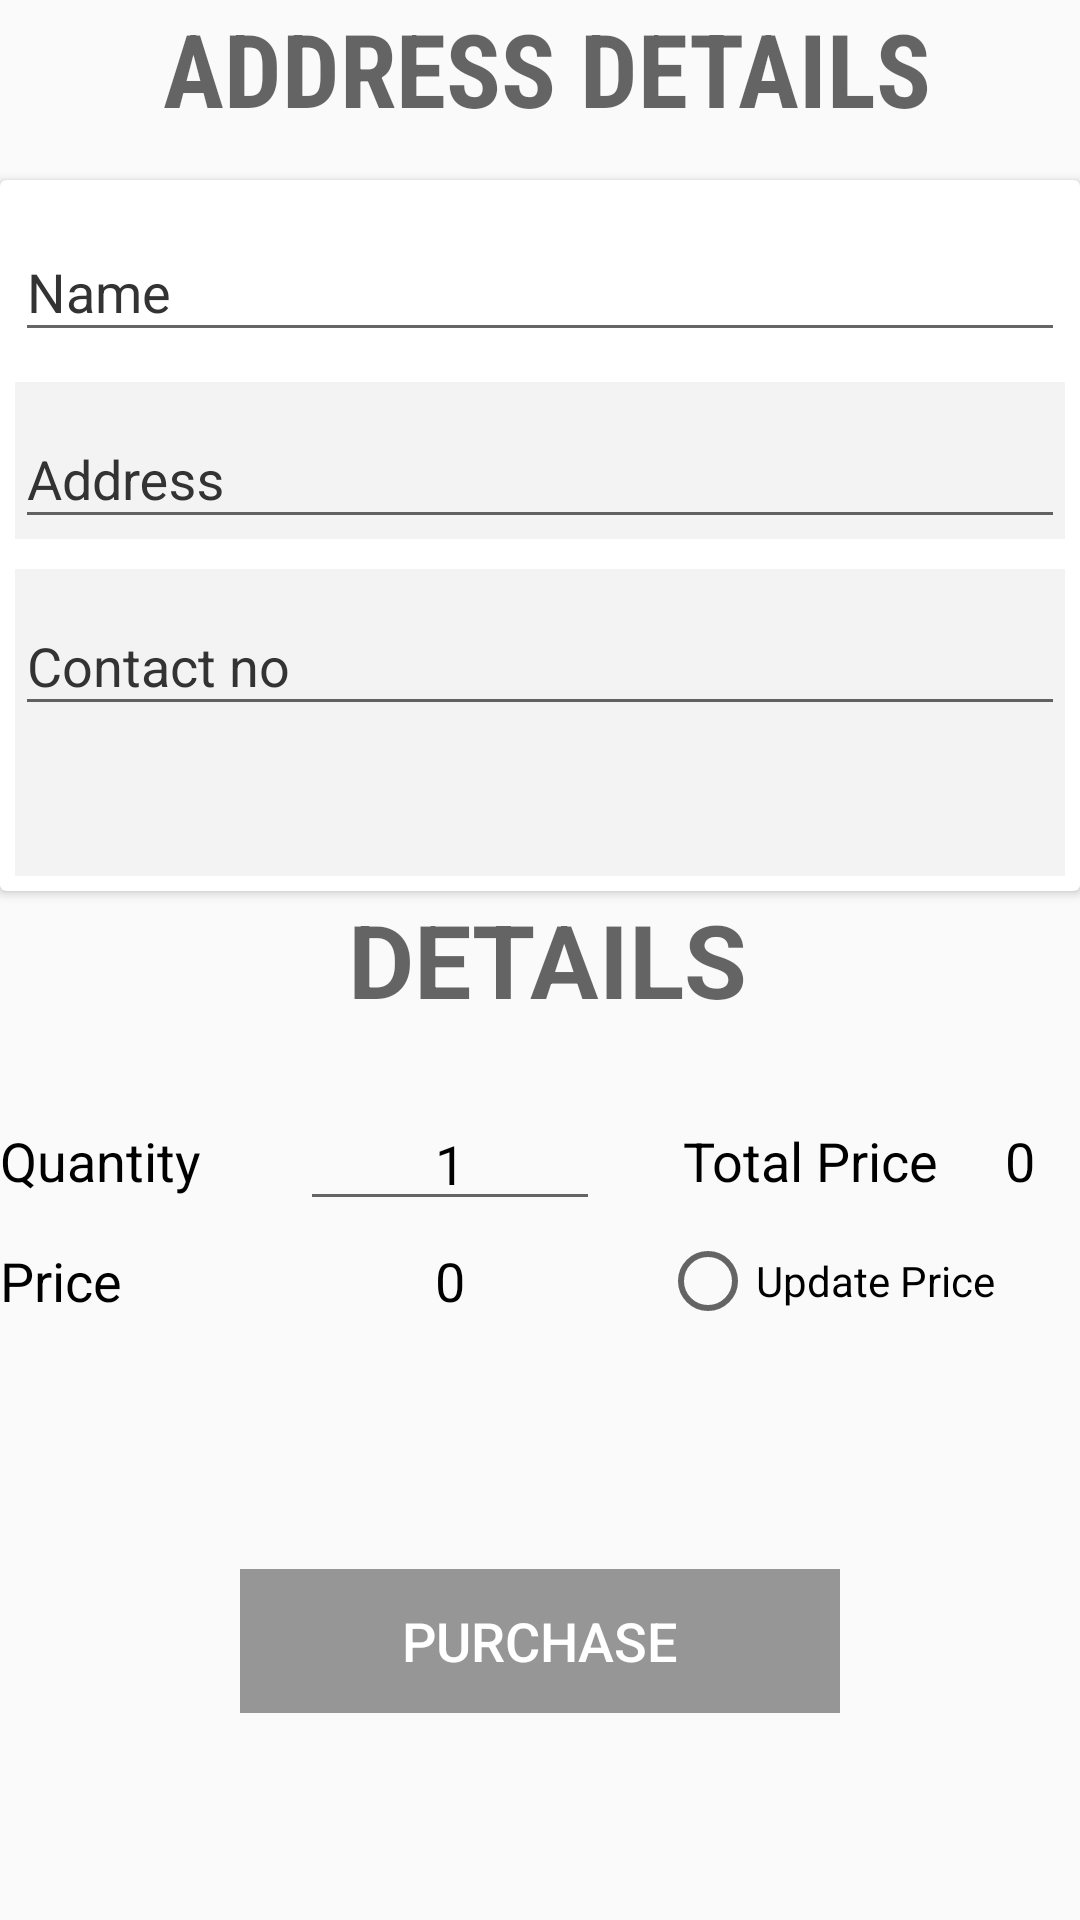

Android layout source for this screen:
<!-- AndroidManifest.xml: application theme AppTheme -->
<!-- res/layout/content_order_details.xml -->
<?xml version="1.0" encoding="utf-8"?>
<LinearLayout xmlns:android="http://schemas.android.com/apk/res/android"
    xmlns:tools="http://schemas.android.com/tools"
    android:id="@+id/content_order_details"
    android:orientation="horizontal" android:layout_width="match_parent"
    android:layout_height="match_parent"
    android:weightSum="1">

    <ScrollView
        android:layout_width="match_parent"
        android:layout_height="match_parent"
        android:layout_marginBottom="30dp">

        <LinearLayout
            android:layout_width="match_parent"
            android:layout_height="match_parent"
            android:layout_margin="0dp"
            android:gravity="center"
            android:orientation="vertical"
            android:weightSum="1">


            <TextView
                android:id="@+id/order_address_detail_title"
                android:layout_width="match_parent"
                android:layout_height="40dp"
                android:layout_marginBottom="20dp"
                android:layout_weight="0.14"
                android:fontFamily="sans-serif-condensed"
                android:gravity="center|fill"
                android:paddingLeft="5dp"
                android:text="Address details"
                android:textAlignment="center"
                android:textAllCaps="true"
                android:textAppearance="@style/TextAppearance.AppCompat.Display1"
                android:textStyle="bold"
                android:typeface="serif" />

            <android.support.v7.widget.CardView
                android:elevation="300dp"
                android:layout_width="match_parent"
                android:layout_height="wrap_content">
            <LinearLayout
                android:layout_width="match_parent"
                android:layout_height="wrap_content"
                android:orientation="vertical">

x            <android.support.design.widget.TextInputLayout
                android:layout_width="match_parent"
                android:layout_height="wrap_content"
                android:layout_margin="5dp"
                android:textColorHint="#333333">

                <EditText
                    android:id="@+id/order_address_name"
                    android:layout_width="match_parent"
                    android:layout_height="wrap_content"
                    android:contentDescription="Enter name here"
                    android:hint="Name"
                    android:inputType="textPersonName"
                    android:textAlignment="center"
                    android:textColor="#000000" />
            </android.support.design.widget.TextInputLayout>

                <RelativeLayout
                    android:layout_width="match_parent"
                    android:layout_height="wrap_content">


                    <android.support.design.widget.TextInputLayout
                android:layout_width="match_parent"
                android:layout_height="wrap_content"
                android:layout_margin="5dp"
                android:background="#1e9c9b9b"
                android:id="@+id/order_address1"
                android:textColorHint="#333333">

                        <EditText
                            android:id="@+id/order_address"
                            android:layout_width="match_parent"
                            android:layout_height="wrap_content"
                            android:contentDescription="Enter here your address"
                            android:hint="Address"
                            android:inputType="textPostalAddress"
                            android:textAlignment="center"
                            android:textColor="#000000" />

                    </android.support.design.widget.TextInputLayout>

                </RelativeLayout>
            <android.support.design.widget.TextInputLayout
                android:layout_width="match_parent"
                android:layout_height="wrap_content"
                android:layout_margin="5dp"
                android:background="#1e9c9b9b"
                android:textColorHint="#333333">

                <EditText
                    android:id="@+id/order_contact_no"
                    android:layout_width="match_parent"
                    android:layout_height="wrap_content"
                    android:contentDescription="Contact Number Here"
                    android:hint="Contact no"
                    android:inputType="phone"
                    android:layout_marginBottom="50dp"
                    android:textAlignment="center"
                    android:textColor="#000000" />

            </android.support.design.widget.TextInputLayout>
            </LinearLayout>
            </android.support.v7.widget.CardView>


            <TextView
                android:id="@+id/order_quantity_detail_title"
                android:layout_width="match_parent"
                android:layout_height="40dp"
                android:layout_marginBottom="30dp"
                android:layout_weight="0.14"
                android:gravity="center|fill"
                android:paddingLeft="5dp"
                android:text="Details"
                android:textAlignment="center"
                android:textAllCaps="true"
                android:textAppearance="@style/TextAppearance.AppCompat.Display1"
                android:textStyle="bold" />

            <RelativeLayout
                android:layout_width="match_parent"
                android:layout_height="wrap_content">

                <EditText
                    android:id="@+id/order_quantity_count"
                    android:layout_width="100dp"
                    android:layout_height="40dp"
                    android:layout_toEndOf="@+id/order_quantity_title"
                    android:layout_toRightOf="@+id/order_quantity_title"
                    android:contentDescription="Enter quantity here"
                    android:gravity="center"
                    android:inputType="number"
                    android:text="1"
                    android:textColor="#000000"
                    tools:text="1" />

                <TextView
                    android:id="@+id/order_quantity_title"
                    android:layout_width="100dp"
                    android:layout_height="40dp"
                    android:layout_alignParentLeft="true"
                    android:layout_alignParentStart="true"
                    android:gravity="left|center"
                    android:text="Quantity"
                    android:textColor="#000000"
                    android:textSize="18sp"
                    tools:text="Quantity" />

                <TextView
                    android:id="@+id/order_price_no"
                    android:layout_width="100dp"
                    android:layout_height="40dp"
                    android:layout_below="@+id/order_quantity_count"
                    android:layout_toEndOf="@+id/order_quantity_title"
                    android:layout_toRightOf="@+id/order_quantity_title"
                    android:gravity="center"
                    android:text="0"
                    android:textAlignment="center"
                    android:textColor="#000000"
                    android:textSize="18sp"
                    tools:text="0" />

                <TextView
                    android:id="@+id/order_price_title"
                    android:layout_width="100dp"
                    android:layout_height="40dp"
                    android:layout_below="@+id/order_quantity_title"
                    android:gravity="left|center"
                    android:text="Price"
                    android:textColor="#000000"
                    android:textSize="18sp"
                    tools:text="Price" />

                <TextView
                    android:id="@+id/order_total_price_title"
                    android:layout_width="120dp"
                    android:layout_height="50dp"
                    android:layout_alignParentTop="true"
                    android:layout_toLeftOf="@+id/order_total_price"
                    android:gravity="center"
                    android:paddingLeft="20dp"
                    android:text="Total Price"
                    android:textColor="#000000"
                    android:textSize="18sp"
                    android:layout_toRightOf="@+id/order_quantity_count"
                    android:layout_toEndOf="@+id/order_quantity_count"
                    android:layout_above="@+id/order_price_no" />

                <TextView
                    android:id="@+id/order_total_price"
                    android:layout_width="50dp"
                    android:layout_height="50dp"
                    android:layout_above="@+id/order_detail_confirm"
                    android:layout_alignParentEnd="true"
                    android:layout_alignParentRight="true"
                    android:layout_alignParentTop="true"
                    android:layout_toRightOf="@+id/order_total_price_title"
                    android:gravity="center"
                    android:text="0"
                    android:textAlignment="center"
                    android:textColor="#000000"
                    android:textSize="18sp" />

                <Button
                    android:id="@+id/order_detail_buy_button"
                    style="@style/Widget.AppCompat.Button.Borderless.Colored"
                    android:layout_width="200dp"
                    android:layout_height="wrap_content"
                    android:layout_weight="0.14"
                    android:background="@color/theme"
                    android:text="Purchase"
                    android:textSize="18sp"
                    android:layout_marginTop="76dp"
                    android:layout_below="@+id/order_price_no"
                    android:layout_centerHorizontal="true" />

                <RadioButton
                    android:id="@+id/order_detail_confirm"
                    android:layout_width="170dp"
                    android:layout_height="wrap_content"
                    android:layout_alignBottom="@+id/order_price_no"
                    android:layout_alignParentEnd="true"
                    android:layout_alignParentRight="true"
                    android:layout_below="@+id/order_total_price_title"
                    android:allowUndo="true"
                    android:autoText="true"
                    android:checked="false"
                    android:duplicateParentState="false"
                    android:layout_marginLeft="20dp"
                    android:text="Update Price"
                    android:layout_toRightOf="@+id/order_price_no"
                    android:layout_toEndOf="@+id/order_price_no" />
            </RelativeLayout>
        </LinearLayout>

    </ScrollView>
</LinearLayout>
<!-- resources referenced by this layout -->
<resources>
  <color name="theme">#66000000</color>
  <style name="AppTheme" parent="Theme.AppCompat.Light">
          
          <item name="colorPrimary">@color/colorPrimary</item>
          <item name="colorPrimaryDark">@color/colorPrimaryDark</item>
          <item name="colorAccent">@color/colorAccent</item>
      </style>
  <color name="colorPrimary">#3F51B5</color>
  <color name="colorPrimaryDark">#303F9F</color>
  <color name="colorAccent">#ffffff</color>
</resources>
